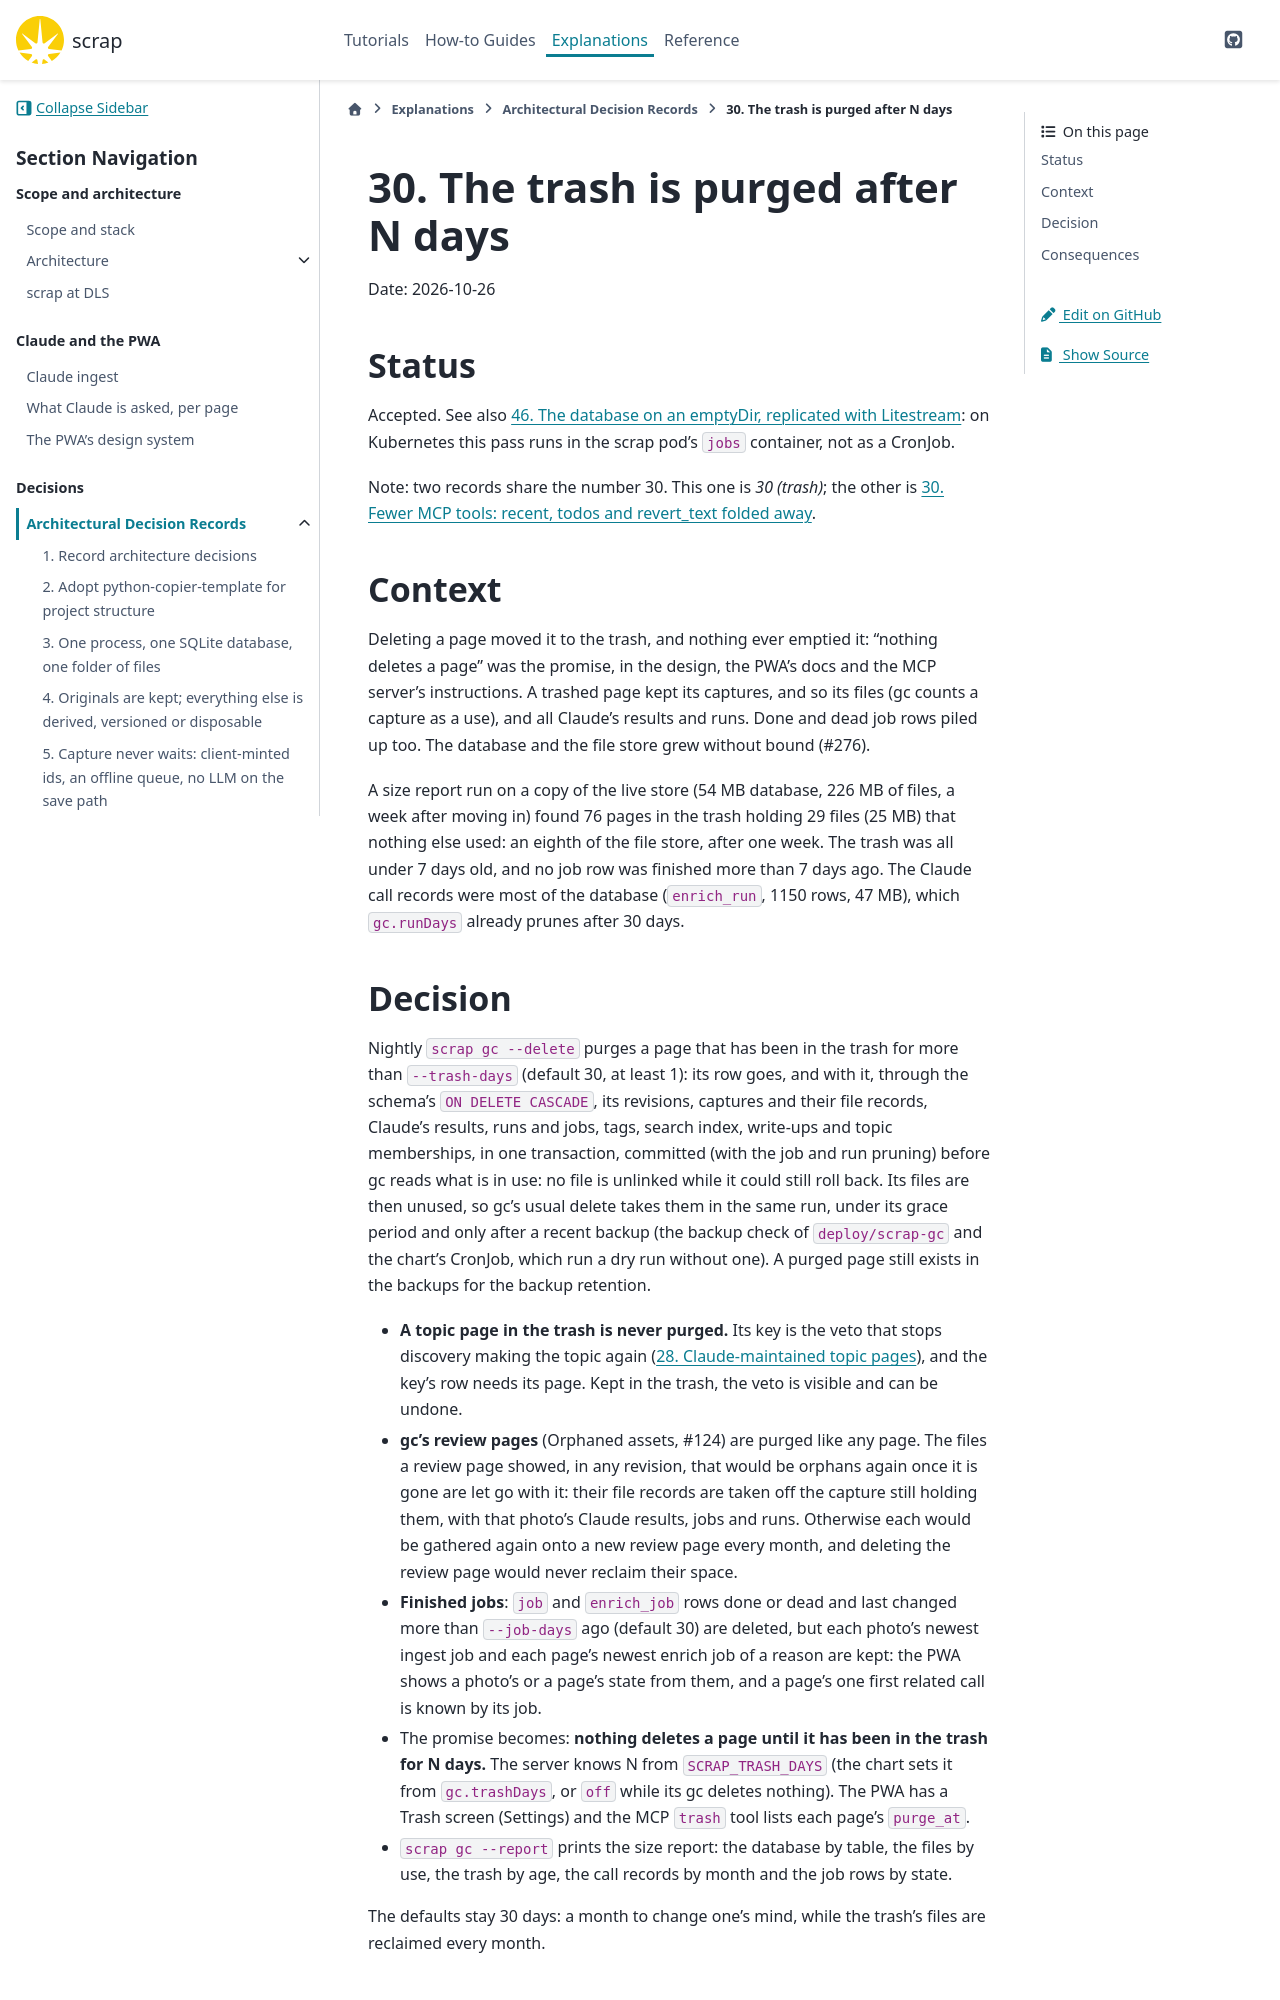

repository: gilesknap/scrap · page: main/explanations/decisions/0030-trash-purged-after-n-days.html · generator: sphinx

# 30. The trash is purged after N days

Date: 2026-10-26

## Status

Accepted. See also
[](0046-database-on-an-emptydir-replicated-with-litestream.md): on Kubernetes this pass
runs in the scrap pod's `jobs` container, not as a CronJob.

Note: two records share the number 30. This one is *30 (trash)*; the other is
[](0030-fewer-mcp-tools.md).

## Context

Deleting a page moved it to the trash, and nothing ever emptied it: "nothing deletes a page" was
the promise, in the design, the PWA's docs and the MCP server's instructions. A trashed page kept
its captures, and so its files (gc counts a capture as a use), and all Claude's results and runs.
Done and dead job rows piled up too. The database and the file store grew without bound (#276).

A size report run on a copy of the live store (54 MB database, 226 MB of files, a week after
moving in) found 76 pages in the trash holding 29 files (25 MB) that nothing else used: an eighth
of the file store, after one week. The trash was all under 7 days old, and no job row was finished
more than 7 days ago. The Claude call records were most of the database (`enrich_run`, 1150 rows,
47 MB), which `gc.runDays` already prunes after 30 days.
